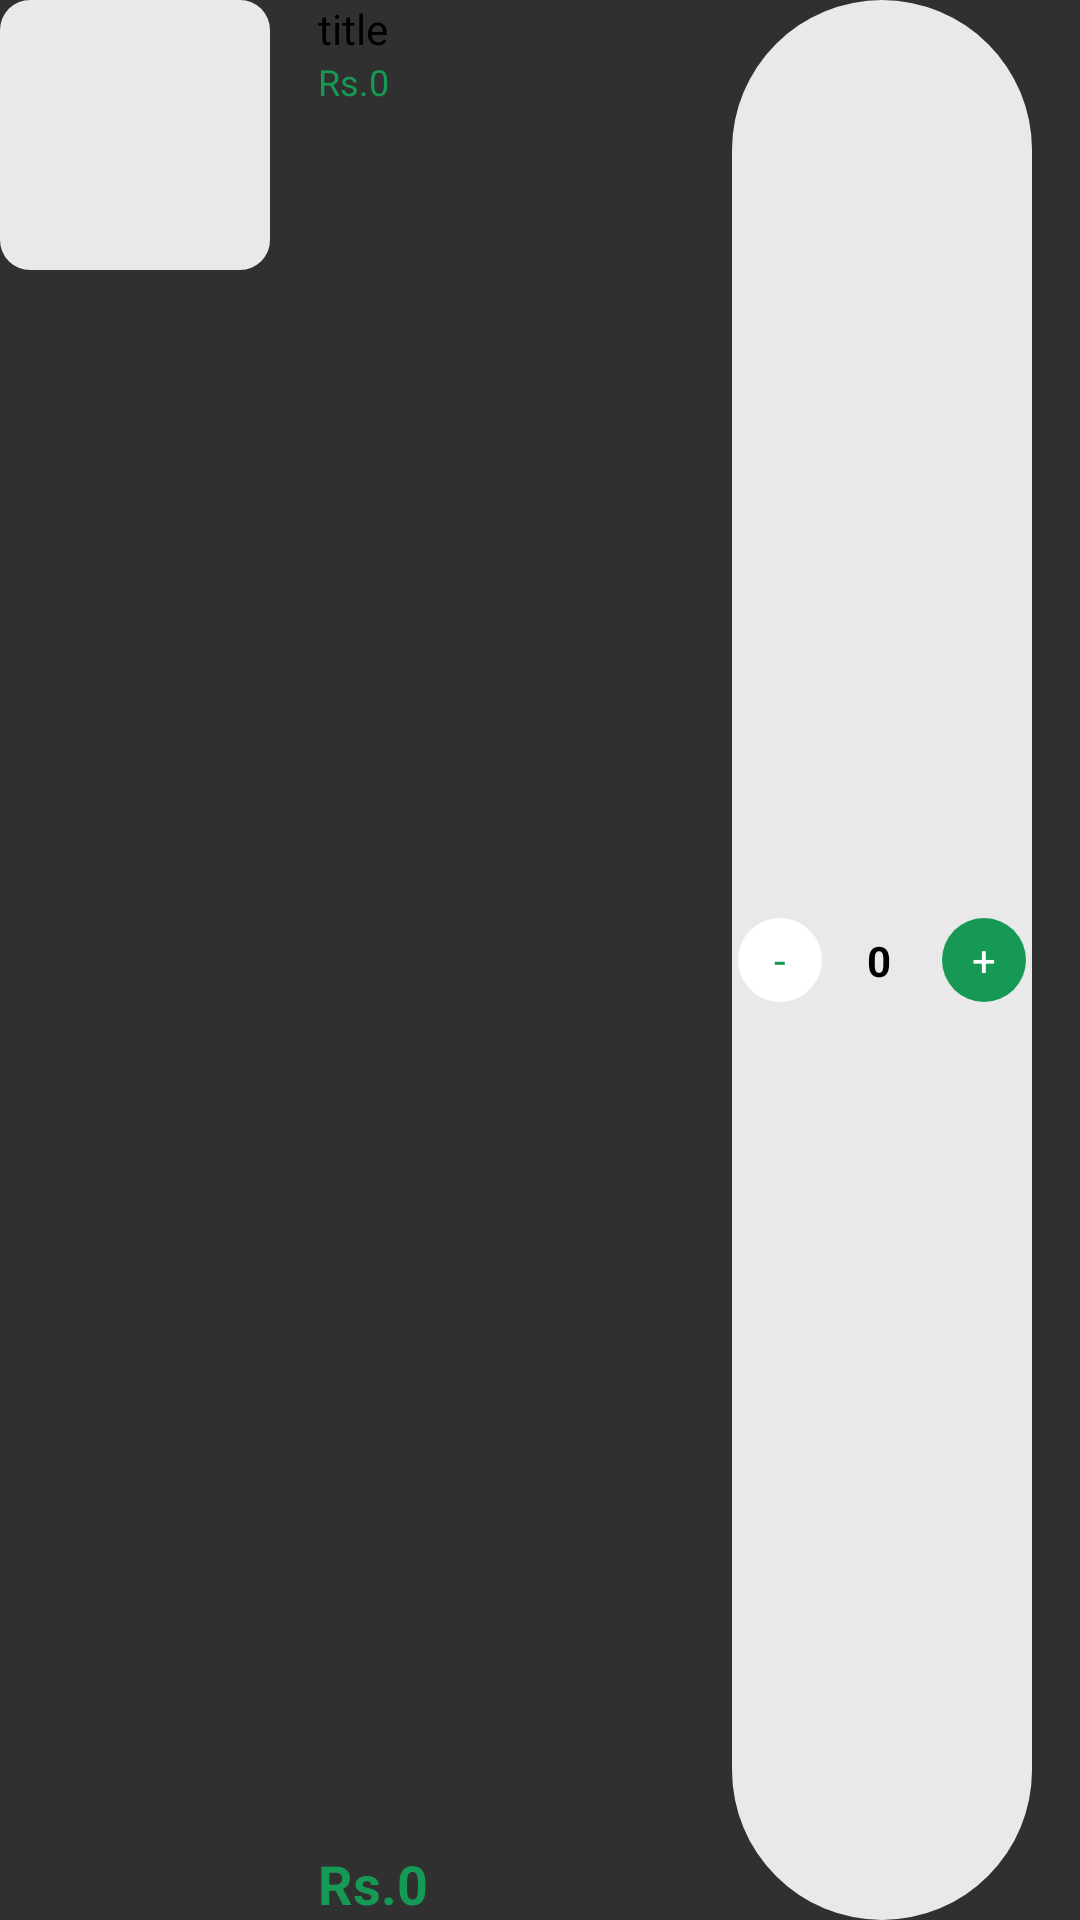

Here is an Android app screen rendered from its layout file. Give the layout XML and the strings, colors and styles it references.
<!-- AndroidManifest.xml: application theme Theme.AppCompat -->
<!-- res/layout/viewholder_cart.xml -->
<?xml version="1.0" encoding="utf-8"?>
<androidx.constraintlayout.widget.ConstraintLayout xmlns:android="http://schemas.android.com/apk/res/android"
    xmlns:app="http://schemas.android.com/apk/res-auto"
    xmlns:tools="http://schemas.android.com/tools"
    android:layout_width="match_parent"
    android:layout_height="wrap_content"
    android:layout_marginTop="8dp">

    <View
        android:id="@+id/view3"
        android:layout_width="90dp"
        android:layout_height="90dp"
        android:background="@drawable/grey_background"
        app:layout_constraintStart_toStartOf="parent"
        app:layout_constraintTop_toTopOf="parent" />

    <ImageView
        android:id="@+id/pic"
        android:layout_width="90dp"
        android:layout_height="90dp"
        app:layout_constraintBottom_toBottomOf="@id/view3"
        app:layout_constraintEnd_toEndOf="@id/view3"
        app:layout_constraintStart_toStartOf="parent"
        app:layout_constraintTop_toTopOf="parent"
        tools:srcCompat="@tools:sample/avatars" />

    <TextView
        android:id="@+id/titleTxt"
        android:layout_width="wrap_content"
        android:layout_height="wrap_content"
        android:layout_marginStart="16dp"
        android:text="title"
        android:textColor="@color/colorBlack"
        app:layout_constraintStart_toEndOf="@+id/view3" />

    <TextView
        android:id="@+id/feeEachItem"
        android:layout_width="wrap_content"
        android:layout_height="wrap_content"
        android:text="Rs.0"
        android:textSize="12sp"
        android:textColor="@color/Green"
        app:layout_constraintStart_toStartOf="@+id/titleTxt"
        app:layout_constraintTop_toBottomOf="@+id/titleTxt" />

    <TextView
        android:id="@+id/totalEachItem"
        android:layout_width="wrap_content"
        android:layout_height="wrap_content"
        android:text="Rs.0"
        android:textColor="@color/Green"
        android:textSize="18sp"
        android:textStyle="bold"
        app:layout_constraintBottom_toBottomOf="parent"
        app:layout_constraintStart_toStartOf="@+id/feeEachItem" />

    <androidx.constraintlayout.widget.ConstraintLayout
        android:layout_width="100dp"
        android:layout_height="match_parent"
        android:layout_marginEnd="16dp"
        android:background="@drawable/grey_background2"
        app:layout_constraintBottom_toBottomOf="parent"
        app:layout_constraintEnd_toEndOf="parent">

        <TextView
            android:id="@+id/plusCartBtn"
            android:layout_width="28dp"
            android:layout_height="28dp"
            android:layout_marginTop="2dp"
            android:layout_marginEnd="2dp"
            android:layout_marginBottom="2dp"
            android:background="@drawable/green_button_bg"
            android:gravity="center"
            android:text="+"
            android:textColor="@color/colorWhite"
            app:layout_constraintBottom_toBottomOf="parent"
            app:layout_constraintEnd_toEndOf="parent"
            app:layout_constraintTop_toTopOf="parent" />

        <TextView
            android:id="@+id/numberItemTxt"
            android:layout_width="wrap_content"
            android:layout_height="wrap_content"
            android:text="0"
            android:textColor="@color/colorBlack"
            android:textStyle="bold"
            app:layout_constraintBottom_toBottomOf="parent"
            app:layout_constraintEnd_toEndOf="@+id/plusCartBtn"
            app:layout_constraintStart_toStartOf="parent"
            app:layout_constraintTop_toTopOf="parent" />

        <TextView
            android:id="@+id/minusCartBtn"
            android:layout_width="28dp"
            android:layout_height="28dp"
            android:layout_marginStart="2dp"
            android:layout_marginTop="2dp"
            android:layout_marginBottom="2dp"
            android:gravity="center"
            android:textColor="@color/Green"
            android:text="-"
            android:background="@drawable/white_oval_btn"
            app:layout_constraintBottom_toBottomOf="parent"
            app:layout_constraintStart_toStartOf="parent"
            app:layout_constraintTop_toTopOf="parent" />
    </androidx.constraintlayout.widget.ConstraintLayout>

</androidx.constraintlayout.widget.ConstraintLayout>
<!-- resources referenced by this layout -->
<resources>
  <color name="Green">#169955</color>
  <color name="colorBlack">#000000</color>
  <color name="colorWhite">#fff</color>
  <!-- drawable green_button_bg (drawable) -->
  <?xml version="1.0" encoding="utf-8"?>
  <selector xmlns:android="http://schemas.android.com/apk/res/android">
  <item>
      <shape android:shape="rectangle">
          <corners android:radius="50dp"/>
          <solid android:color="@color/Green"/>
      </shape>
  </item>
  </selector>
  <!-- drawable grey_background (drawable) -->
  <?xml version="1.0" encoding="utf-8"?>
  <selector xmlns:android="http://schemas.android.com/apk/res/android">
  <item>
      <shape android:shape="rectangle">
          <corners android:radius="10dp"/>
          <solid android:color="#e9e9e9"/>
      </shape>
  
  </item>
  </selector>
  <!-- drawable grey_background2 (drawable) -->
  <?xml version="1.0" encoding="utf-8"?>
  <selector xmlns:android="http://schemas.android.com/apk/res/android">
  <item>
      <shape android:shape="rectangle">
          <corners android:radius="100dp"/>
          <solid android:color="#e9e9e9"/>
      </shape>
  
  </item>
  </selector>
  <!-- drawable white_oval_btn (drawable) -->
  <?xml version="1.0" encoding="utf-8"?>
  <selector xmlns:android="http://schemas.android.com/apk/res/android">
  <item>
      <shape android:shape="oval">
          <solid android:color="@color/colorWhite"/>
      </shape>
  </item>
  
  </selector>
</resources>
